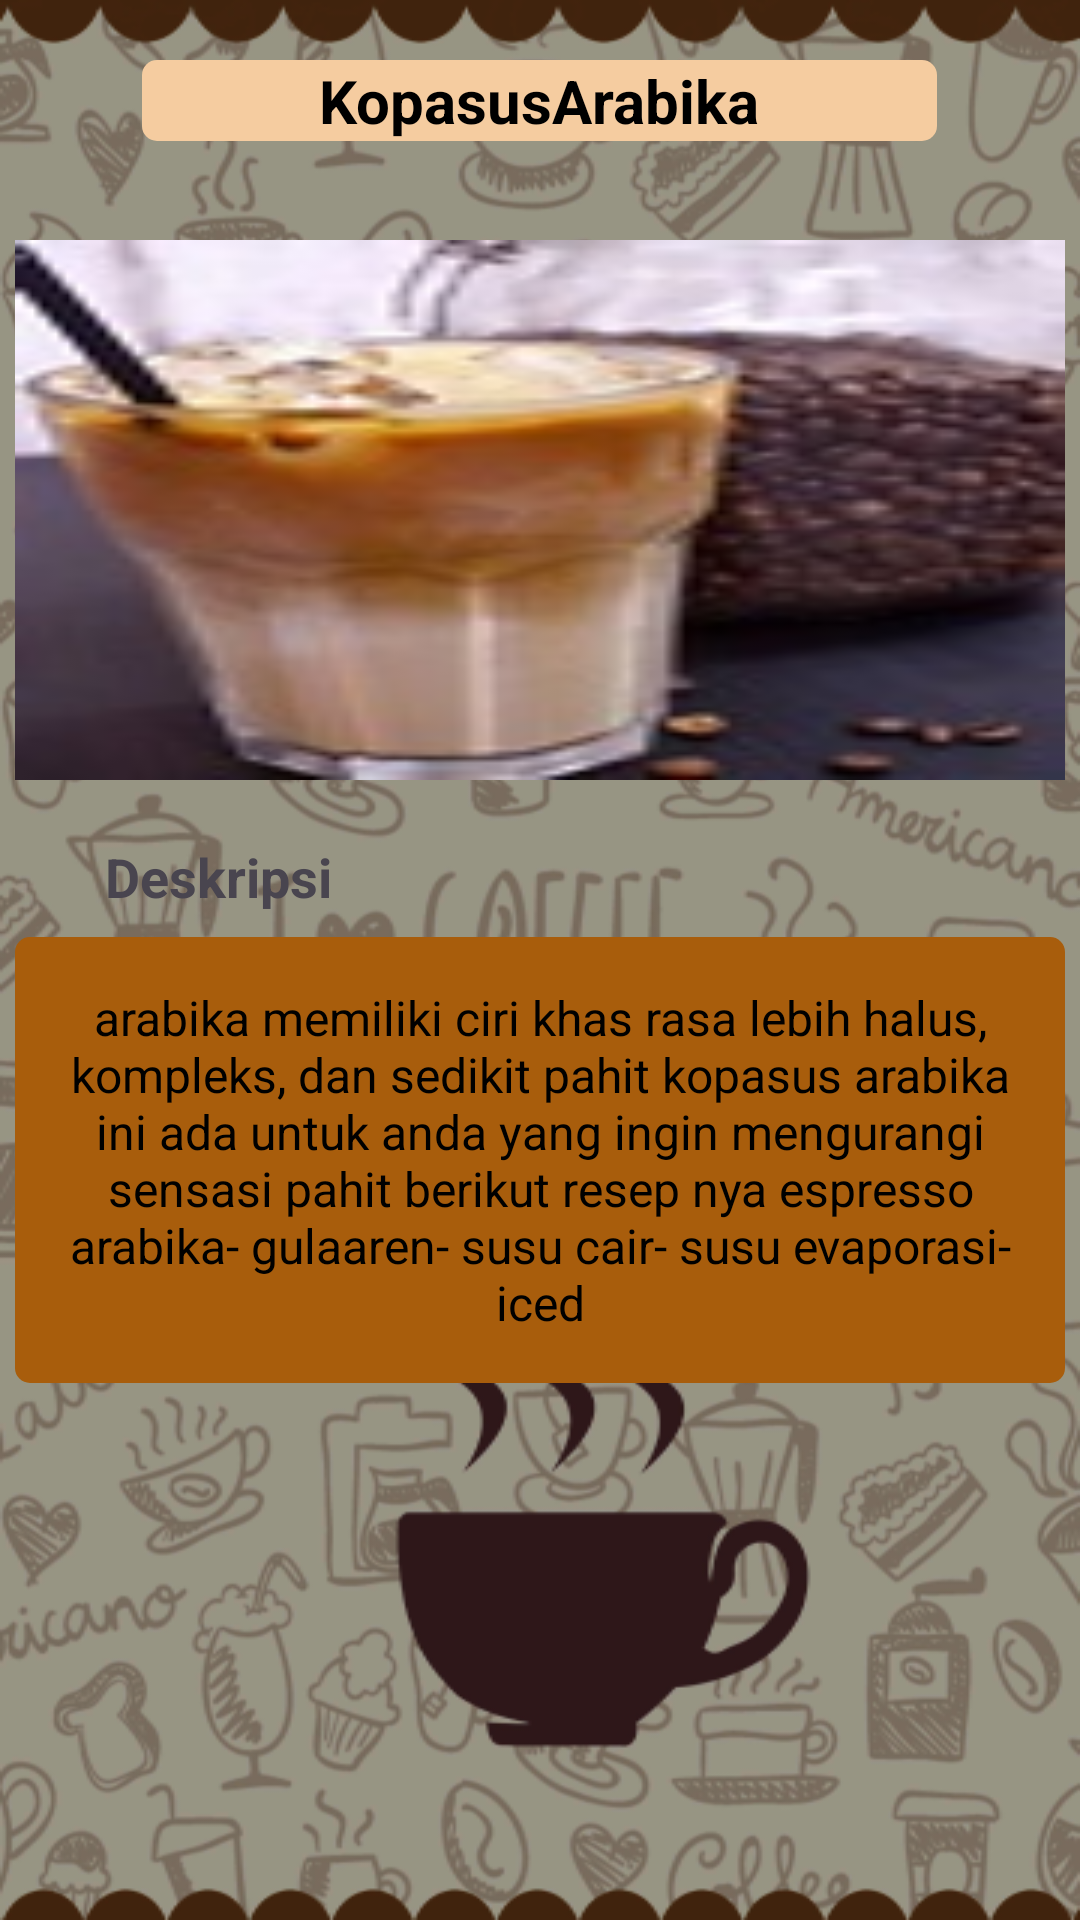

Here is an Android app screen rendered from its layout file. Give the layout XML and the strings, colors and styles it references.
<!-- AndroidManifest.xml: application theme Theme.KopiDong -->
<!-- res/layout/activity_kopasusarabika.xml -->
<?xml version="1.0" encoding="utf-8"?>
<RelativeLayout xmlns:android="http://schemas.android.com/apk/res/android"
    xmlns:app="http://schemas.android.com/apk/res-auto"
    xmlns:tools="http://schemas.android.com/tools"
    android:layout_width="match_parent"
    android:layout_height="match_parent"
    android:background="@drawable/bgkk"
    tools:context=".Kopasusarabika">
    <TextView
        android:id="@+id/kopasusarabika_txt1"
        android:layout_width="265dp"
        android:layout_height="wrap_content"
        android:text="KopasusArabika"
        android:gravity="center_horizontal"
        android:textSize="20dp"
        android:textColor="@color/black"
        android:textStyle="bold"
        android:layout_centerHorizontal="true"
        android:background="@drawable/background_header1"
        android:layout_marginTop="20dp"/>

    <ImageView
        android:id="@+id/kopasusarabika_gambar1"
        android:layout_width="350dp"
        android:layout_height="180dp"
        android:layout_centerHorizontal="true"
        android:background="@drawable/kopasusarabika"
        android:layout_marginTop="80dp" />

    <TextView
        android:id="@+id/kopasusarabika_txt2"
        android:layout_width="wrap_content"
        android:layout_height="wrap_content"
        android:text="Deskripsi"
        android:layout_below="@+id/kopasusarabika_gambar1"
        android:layout_marginTop="20dp"
        android:layout_marginLeft="35dp"
        android:textSize="18dp"
        android:textStyle="bold"/>

    <TextView
        android:id="@+id/kopasusarabika_txt3"
        android:layout_width="350dp"
        android:layout_height="wrap_content"
        android:layout_below="@+id/kopasusarabika_txt2"
        android:layout_centerHorizontal="true"
        android:background="@drawable/background_deskripsi"
        android:layout_marginTop="8dp"
        android:padding="16dp"
        android:gravity="center"
        android:text="arabika memiliki ciri khas rasa lebih halus, kompleks, dan sedikit pahit kopasus arabika ini ada untuk anda yang ingin mengurangi sensasi pahit berikut resep nya espresso arabika- gulaaren- susu cair- susu evaporasi- iced"
        android:textSize="16dp"
        android:textColor="@color/black"
        android:fontFamily="sans-serif"/>

</RelativeLayout>
<!-- resources referenced by this layout -->
<resources>
  <color name="black">#FF000000</color>
  <!-- drawable background_deskripsi (drawable) -->
  <?xml version="1.0" encoding="utf-8"?>
  <shape android:shape="rectangle" xmlns:android="http://schemas.android.com/apk/res/android">
      <solid android:color="@color/bronze"/>
      <corners android:radius="5dp"/>
  </shape>
  <!-- drawable background_header1 (drawable) -->
  <?xml version="1.0" encoding="utf-8"?>
  <shape android:shape="rectangle" xmlns:android="http://schemas.android.com/apk/res/android">
      <solid android:color="@color/birumuda"/>
      <corners android:radius="5dp"/>
  </shape>
  <!-- drawable bgkk: png bitmap (drawable, 280731 bytes) -->
  <!-- drawable kopasusarabika: jpeg bitmap (drawable, 5827 bytes) -->
  <style name="Theme.KopiDong" parent="Base.Theme.KopiDong" />
  <color name="bronze">#A85D0C</color>
  <color name="birumuda">#F5CCA0</color>
  <style name="Base.Theme.KopiDong" parent="Theme.Material3.DayNight.NoActionBar">
          
          
      </style>
</resources>
